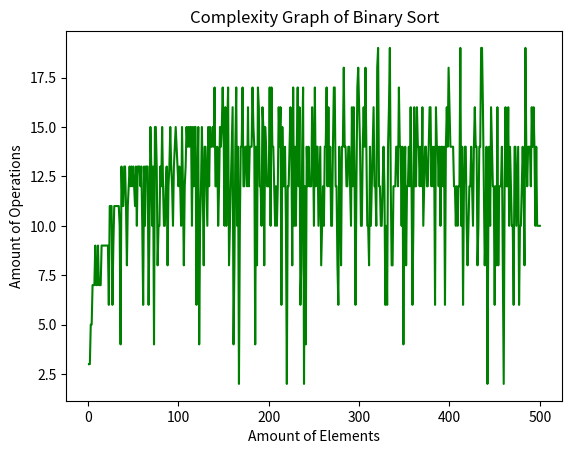

Generate this figure with matplotlib:
# -*- coding: utf-8 -*-
"""
Created on Mon Nov 5 8:34:41 2018

[redacted]
"""

import random
import matplotlib.pyplot as plt

def insertionSort (num_list):
    for j in range(1,len(num_list)):

        key = num_list[j]
        i = j - 1
        
        while (i > -1 and num_list[i] > key):
            num_list[i + 1] = num_list[i]
            i = i - 1
            
        num_list[i + 1] = key
    
    return(num_list)

def binarySearch (num_list, x ,low, high, counter):
    mid = int((low + high)/2)
    if high >= low:
        counter += 1
        if num_list[mid] == x:
            counter += 1
            return (True, counter)
        
        elif num_list[mid] > x:
            counter += 1
            return binarySearch(num_list, x ,low, mid - 1, counter)
        else:
             counter += 1
             return binarySearch(num_list,x, mid + 1, high, counter)
    else:
        counter += 1
        return (False, counter)


MAXITER = 500   
MINITER = 1
x_array = []
y_array = []
unsort = []

for x in range(MINITER,MAXITER + 1):
    x_array.append(x)
    for y in range(x):
        unsort.append(random.randint(5,109))
    insertionSort(unsort)
    (result,counter) = binarySearch(unsort,random.randint(5,109),0,len(unsort)-1,0)
    print(result, counter,len(unsort))
    y_array.append(counter)
    unsort.clear()
    
print(x_array)
print(y_array)

plt.title("Complexity Graph of Binary Sort")
plt.xlabel("Amount of Elements")
plt.ylabel("Amount of Operations")
plt.plot(x_array,y_array,'g-')